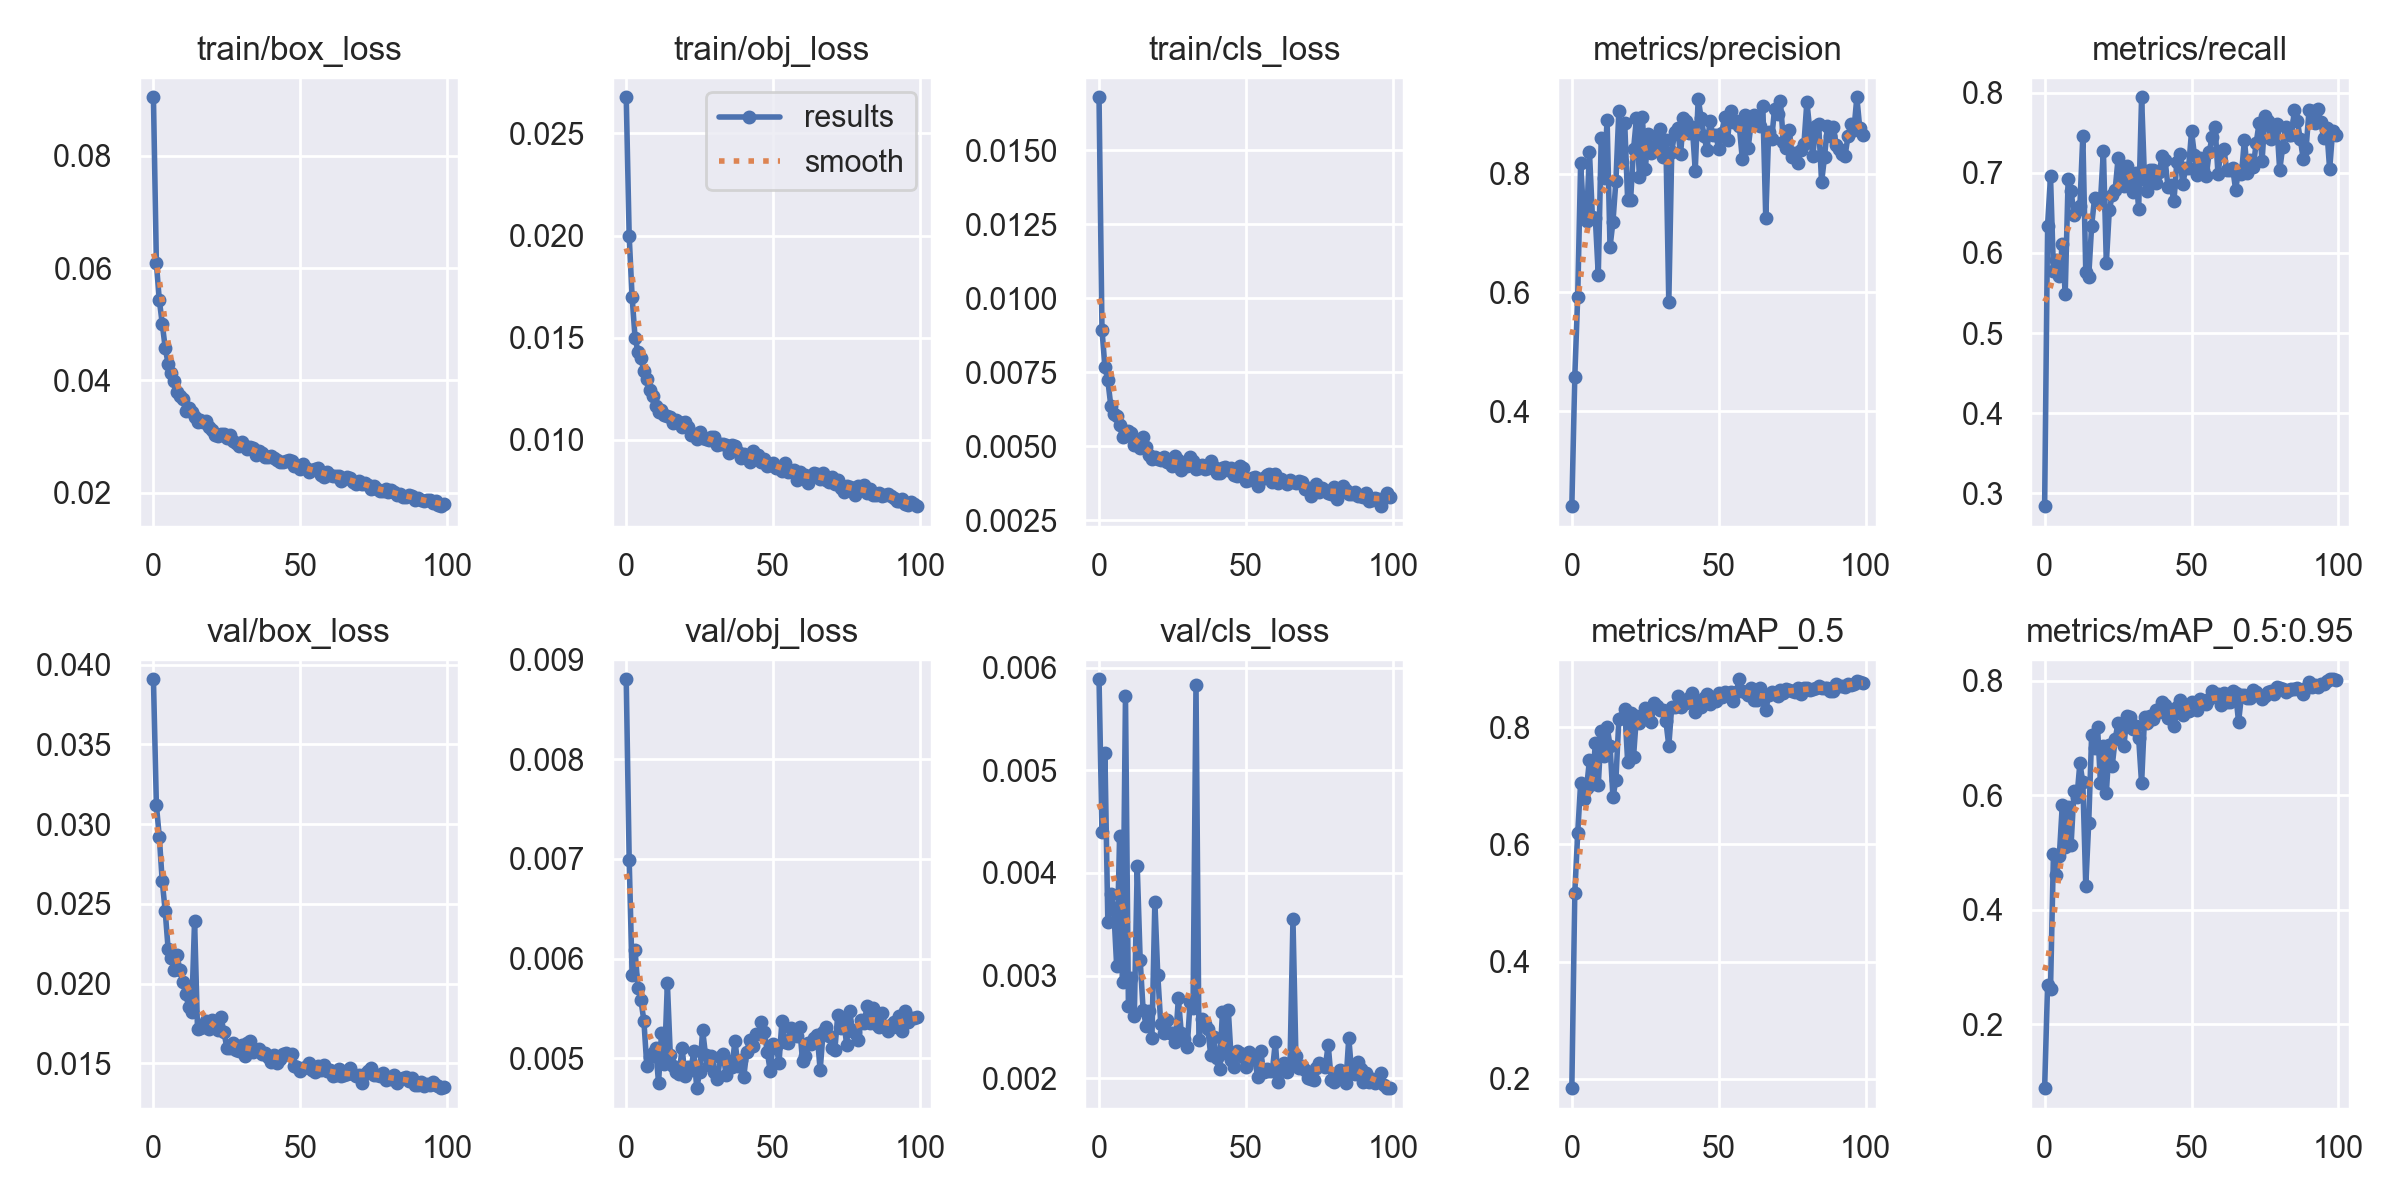

Source data for this figure (header and first rows):
epoch, train/box_loss, train/obj_loss, train/cls_loss, metrics/precision, metrics/recall, metrics/mAP_0.5, metrics/mAP_0.5:0.95, val/box_loss, val/obj_loss, val/cls_loss, x/lr0, x/lr1, x/lr2
0, 0.09041, 0.02678, 0.01679, 0.2396, 0.2838, 0.1841, 0.08857, 0.03908, 0.008801, 0.005886, 0.07019, 0.003312, 0.003312
1, 0.06087, 0.01998, 0.008935, 0.4571, 0.6343, 0.5165, 0.269, 0.0312, 0.006993, 0.004397, 0.04012, 0.00658, 0.00658
2, 0.0543, 0.01699, 0.007683, 0.593, 0.6957, 0.619, 0.262, 0.02919, 0.005833, 0.005164, 0.009992, 0.009781, 0.009781
3, 0.0501, 0.015, 0.007217, 0.8179, 0.5778, 0.705, 0.4978, 0.02642, 0.006084, 0.003519, 0.009703, 0.009703, 0.009703
4, 0.0458, 0.0143, 0.00637, 0.7305, 0.5917, 0.6777, 0.4598, 0.02456, 0.005703, 0.0038, 0.009703, 0.009703, 0.009703
5, 0.04295, 0.01401, 0.006091, 0.7207, 0.5715, 0.6956, 0.4939, 0.02217, 0.005582, 0.003651, 0.009604, 0.009604, 0.009604
6, 0.04124, 0.01335, 0.006008, 0.8367, 0.6111, 0.7439, 0.5821, 0.02161, 0.00538, 0.003094, 0.009505, 0.009505, 0.009505
7, 0.03979, 0.01297, 0.005701, 0.7276, 0.549, 0.7027, 0.51, 0.02086, 0.004926, 0.004359, 0.009406, 0.009406, 0.009406
8, 0.03785, 0.01242, 0.005315, 0.7247, 0.6925, 0.7725, 0.5795, 0.02178, 0.005018, 0.002939, 0.009307, 0.009307, 0.009307
9, 0.0372, 0.01213, 0.005356, 0.6292, 0.6776, 0.7012, 0.5133, 0.02085, 0.00505, 0.00572, 0.009208, 0.009208, 0.009208
10, 0.03662, 0.01163, 0.0055, 0.8606, 0.6473, 0.794, 0.607, 0.0201, 0.005108, 0.002707, 0.009109, 0.009109, 0.009109
11, 0.03456, 0.01136, 0.005446, 0.7933, 0.6537, 0.7512, 0.5967, 0.01933, 0.004756, 0.002981, 0.00901, 0.00901, 0.00901
12, 0.03503, 0.01144, 0.005051, 0.8905, 0.6591, 0.8005, 0.6558, 0.01856, 0.005253, 0.002602, 0.008911, 0.008911, 0.008911
13, 0.03431, 0.0112, 0.005159, 0.6764, 0.7464, 0.7685, 0.6221, 0.01819, 0.004941, 0.004066, 0.008812, 0.008812, 0.008812
14, 0.03356, 0.01116, 0.004951, 0.7194, 0.5766, 0.6799, 0.4413, 0.02395, 0.005755, 0.003152, 0.008713, 0.008713, 0.008713
15, 0.03263, 0.01108, 0.005311, 0.7879, 0.5704, 0.7105, 0.5516, 0.01717, 0.005033, 0.002669, 0.008614, 0.008614, 0.008614
16, 0.03286, 0.01083, 0.004971, 0.9057, 0.6343, 0.8131, 0.7048, 0.01725, 0.004921, 0.002514, 0.008515, 0.008515, 0.008515
17, 0.03265, 0.01095, 0.004705, 0.8193, 0.6685, 0.8152, 0.6824, 0.01725, 0.004865, 0.002652, 0.008416, 0.008416, 0.008416
18, 0.03267, 0.01085, 0.004568, 0.885, 0.6672, 0.8306, 0.7195, 0.01767, 0.004839, 0.00239, 0.008317, 0.008317, 0.008317
19, 0.03174, 0.0106, 0.004634, 0.7552, 0.6645, 0.7411, 0.6211, 0.01718, 0.005108, 0.00372, 0.008218, 0.008218, 0.008218
20, 0.03116, 0.01088, 0.004568, 0.756, 0.7278, 0.8241, 0.6853, 0.01775, 0.004825, 0.003002, 0.008119, 0.008119, 0.008119
21, 0.0302, 0.01064, 0.004524, 0.8409, 0.5871, 0.7494, 0.6039, 0.01761, 0.004912, 0.002533, 0.00802, 0.00802, 0.00802
22, 0.03004, 0.01025, 0.004647, 0.8942, 0.6531, 0.8194, 0.6874, 0.01712, 0.004882, 0.002444, 0.007921, 0.007921, 0.007921
23, 0.03036, 0.01029, 0.004457, 0.795, 0.6726, 0.8069, 0.651, 0.0179, 0.005073, 0.002568, 0.007822, 0.007822, 0.007822
24, 0.03037, 0.01005, 0.004458, 0.8959, 0.679, 0.8139, 0.6971, 0.01696, 0.004701, 0.002439, 0.007723, 0.007723, 0.007723
25, 0.02979, 0.01038, 0.004317, 0.8079, 0.7181, 0.8318, 0.7268, 0.01597, 0.004864, 0.002444, 0.007624, 0.007624, 0.007624
26, 0.03019, 0.01009, 0.004675, 0.8673, 0.695, 0.8252, 0.715, 0.01597, 0.005282, 0.002349, 0.007525, 0.007525, 0.007525
27, 0.02916, 0.01005, 0.004538, 0.8348, 0.683, 0.8081, 0.6866, 0.01628, 0.005032, 0.00278, 0.007426, 0.007426, 0.007426
28, 0.02875, 0.009989, 0.004191, 0.8459, 0.7092, 0.8409, 0.7379, 0.01582, 0.004938, 0.00244, 0.007327, 0.007327, 0.007327
29, 0.02823, 0.01013, 0.00435, 0.8634, 0.6967, 0.8363, 0.7364, 0.01579, 0.005023, 0.002387, 0.007228, 0.007228, 0.007228
30, 0.02897, 0.01012, 0.004321, 0.8754, 0.676, 0.8291, 0.7147, 0.01613, 0.004859, 0.002303, 0.007129, 0.007129, 0.007129
31, 0.02829, 0.009723, 0.004643, 0.8282, 0.7004, 0.8284, 0.721, 0.01546, 0.004789, 0.002743, 0.00703, 0.00703, 0.00703
32, 0.02777, 0.009806, 0.004489, 0.8561, 0.6554, 0.8109, 0.6994, 0.0163, 0.005009, 0.002683, 0.006931, 0.006931, 0.006931
33, 0.02807, 0.009787, 0.004216, 0.5832, 0.7945, 0.768, 0.6203, 0.01643, 0.005048, 0.005833, 0.006832, 0.006832, 0.006832
34, 0.02803, 0.009727, 0.004262, 0.837, 0.6916, 0.8349, 0.7364, 0.01572, 0.00483, 0.002376, 0.006733, 0.006733, 0.006733
35, 0.02675, 0.009359, 0.004351, 0.8697, 0.6774, 0.8348, 0.7266, 0.01583, 0.004974, 0.002573, 0.006634, 0.006634, 0.006634
36, 0.02734, 0.00972, 0.004222, 0.8774, 0.7038, 0.8523, 0.7379, 0.01589, 0.004913, 0.002533, 0.006535, 0.006535, 0.006535
37, 0.02713, 0.009692, 0.004264, 0.8326, 0.7039, 0.8342, 0.7334, 0.01561, 0.005178, 0.002485, 0.006436, 0.006436, 0.006436
38, 0.0264, 0.009373, 0.00448, 0.8945, 0.6872, 0.842, 0.7488, 0.01565, 0.004928, 0.002231, 0.006337, 0.006337, 0.006337
39, 0.02641, 0.009091, 0.004285, 0.8897, 0.7009, 0.8412, 0.7446, 0.01538, 0.004987, 0.002405, 0.006238, 0.006238, 0.006238
40, 0.02647, 0.009311, 0.00409, 0.8681, 0.7212, 0.8492, 0.7624, 0.01507, 0.004816, 0.002196, 0.006139, 0.006139, 0.006139
41, 0.02613, 0.009125, 0.004081, 0.8793, 0.7156, 0.8582, 0.7574, 0.01553, 0.005066, 0.002089, 0.00604, 0.00604, 0.00604
42, 0.02586, 0.008879, 0.004273, 0.8055, 0.6822, 0.8253, 0.7344, 0.01502, 0.005184, 0.002643, 0.005941, 0.005941, 0.005941
43, 0.02544, 0.009444, 0.004289, 0.9265, 0.6848, 0.8414, 0.7359, 0.01526, 0.005127, 0.002244, 0.005842, 0.005842, 0.005842
44, 0.02543, 0.009206, 0.004185, 0.8944, 0.6646, 0.8344, 0.7208, 0.01557, 0.005249, 0.002664, 0.005743, 0.005743, 0.005743
45, 0.02566, 0.009224, 0.004245, 0.8632, 0.7139, 0.8497, 0.7531, 0.01563, 0.005243, 0.002175, 0.005644, 0.005644, 0.005644
46, 0.02576, 0.008882, 0.004019, 0.8395, 0.7236, 0.8557, 0.7655, 0.0155, 0.005367, 0.002106, 0.005545, 0.005545, 0.005545
47, 0.02568, 0.009033, 0.003984, 0.8895, 0.6857, 0.8398, 0.7396, 0.0156, 0.005267, 0.00227, 0.005446, 0.005446, 0.005446
48, 0.02476, 0.00869, 0.004321, 0.865, 0.7057, 0.8492, 0.7562, 0.01482, 0.005065, 0.002246, 0.005347, 0.005347, 0.005347
49, 0.02478, 0.008761, 0.004261, 0.8651, 0.7065, 0.8437, 0.7464, 0.01479, 0.004876, 0.002212, 0.005248, 0.005248, 0.005248
50, 0.02417, 0.008847, 0.00383, 0.8416, 0.752, 0.8586, 0.7625, 0.0145, 0.005148, 0.002106, 0.005149, 0.005149, 0.005149
51, 0.02507, 0.00863, 0.003848, 0.8689, 0.7218, 0.8505, 0.7528, 0.01473, 0.005125, 0.002254, 0.00505, 0.00505, 0.00505
52, 0.02437, 0.008588, 0.003926, 0.895, 0.6974, 0.8602, 0.7489, 0.0148, 0.004958, 0.002186, 0.004951, 0.004951, 0.004951
53, 0.02362, 0.008452, 0.003954, 0.8572, 0.7188, 0.8563, 0.7676, 0.01505, 0.005378, 0.002185, 0.004852, 0.004852, 0.004852
54, 0.02401, 0.008861, 0.003666, 0.9062, 0.7038, 0.8591, 0.7644, 0.01457, 0.005163, 0.002012, 0.004753, 0.004753, 0.004753
55, 0.02427, 0.008424, 0.003889, 0.8872, 0.6957, 0.8452, 0.7597, 0.01449, 0.00515, 0.00227, 0.004654, 0.004654, 0.004654
56, 0.02433, 0.008454, 0.003923, 0.8885, 0.7257, 0.8602, 0.7685, 0.01487, 0.005304, 0.002063, 0.004555, 0.004555, 0.004555
57, 0.02319, 0.008491, 0.004015, 0.8807, 0.7447, 0.8816, 0.7812, 0.0146, 0.005289, 0.002086, 0.004456, 0.004456, 0.004456
58, 0.02271, 0.008032, 0.004055, 0.8255, 0.7578, 0.8622, 0.7746, 0.01491, 0.00522, 0.002072, 0.004357, 0.004357, 0.004357
59, 0.02373, 0.008412, 0.003784, 0.8992, 0.6988, 0.8602, 0.7769, 0.0145, 0.005317, 0.002075, 0.004258, 0.004258, 0.004258
... 40 more rows
